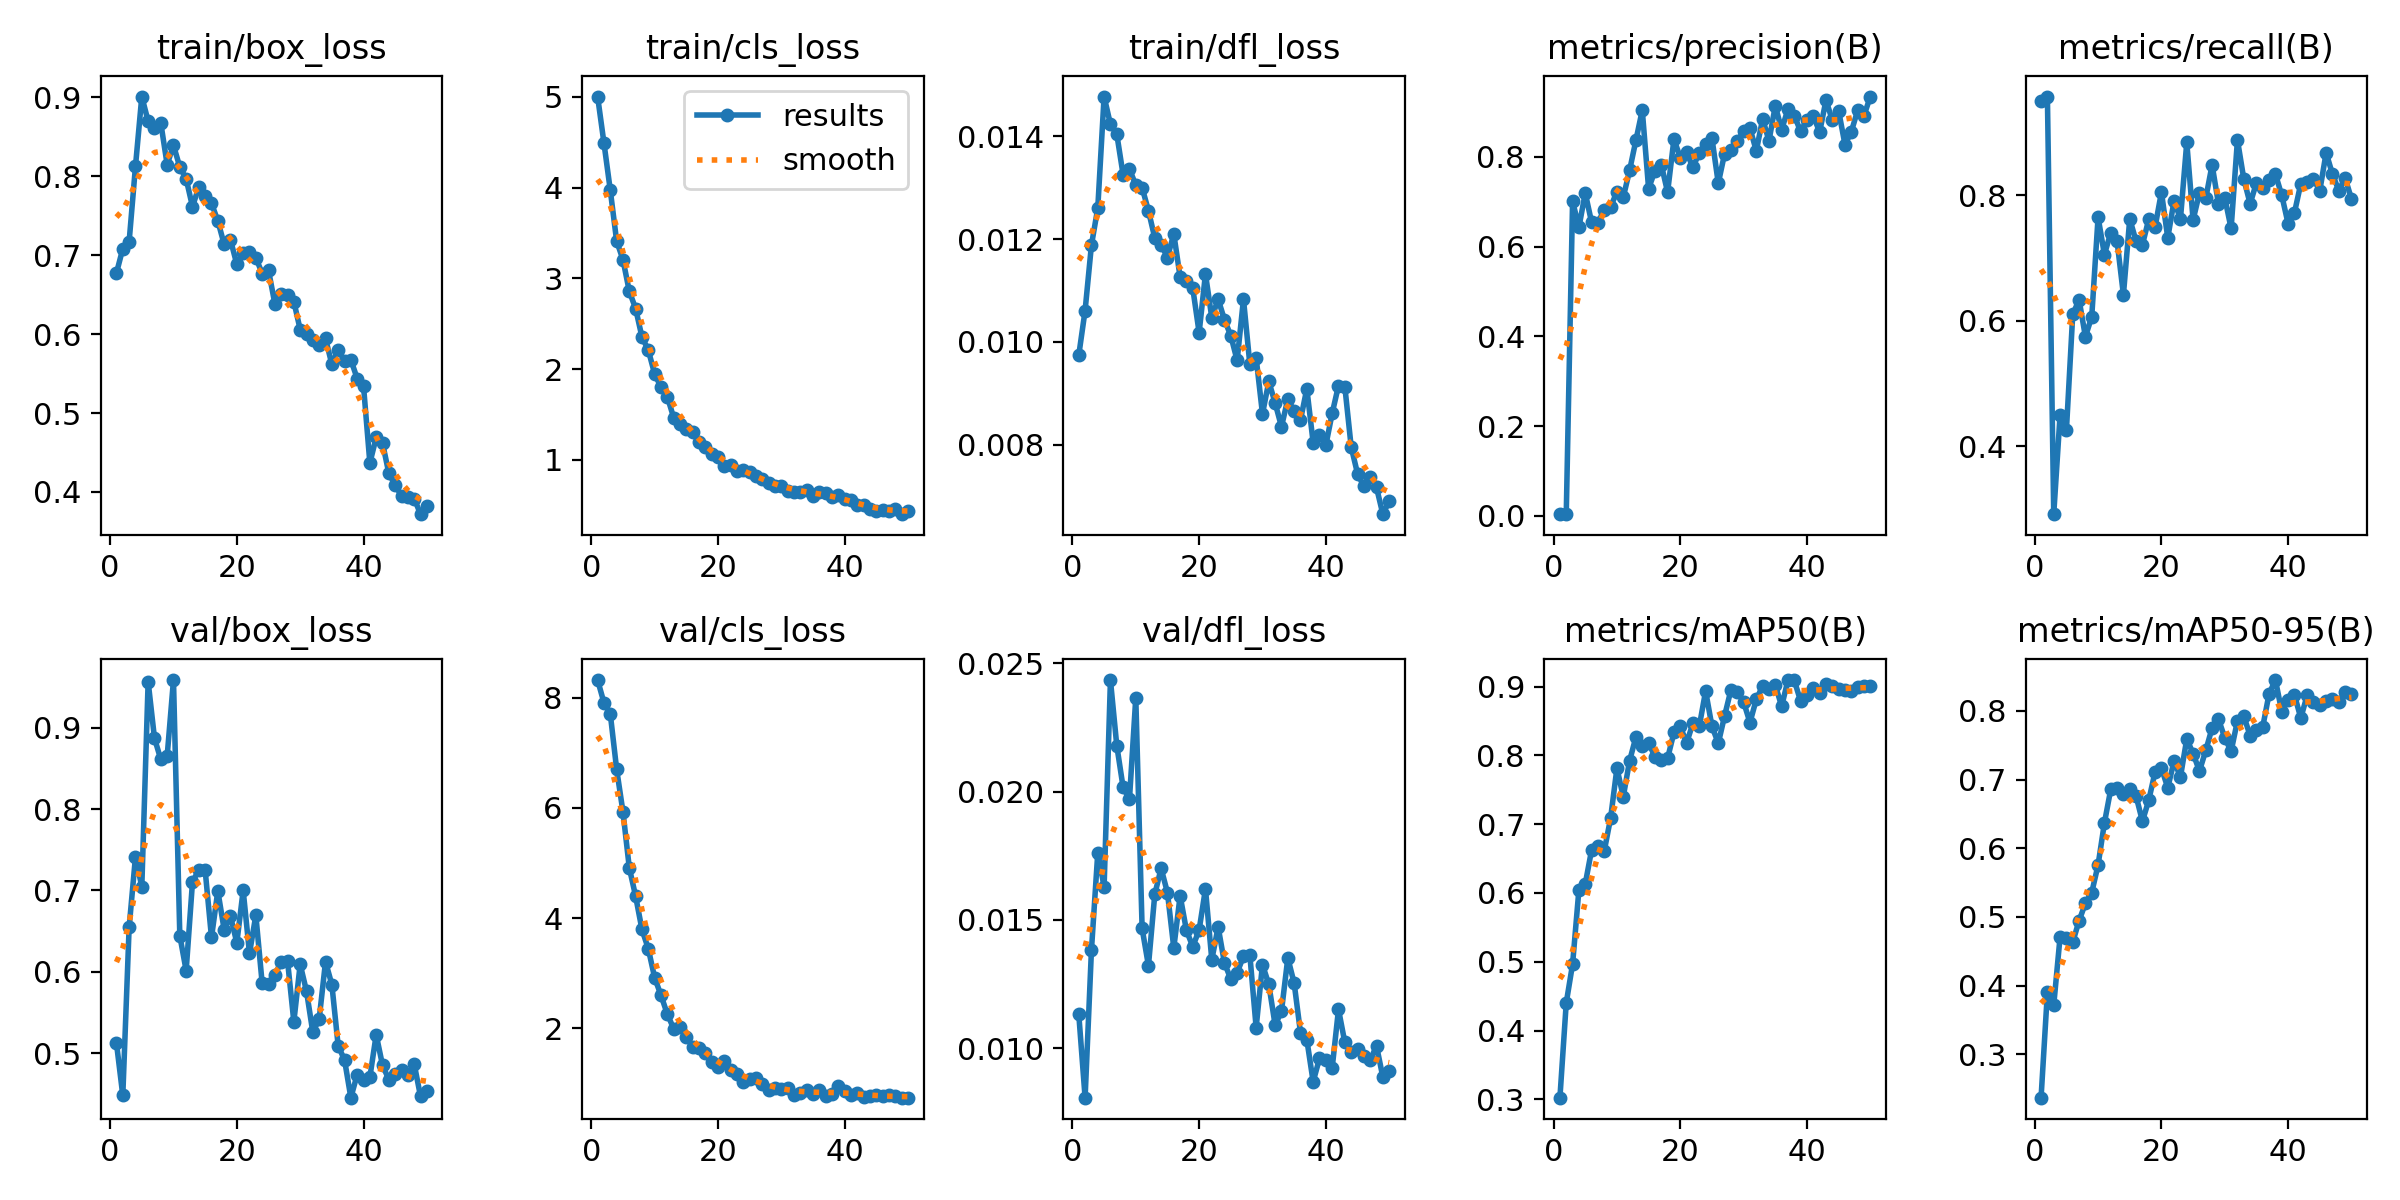

Values plotted in this chart, from the file beside it:
epoch, time, train/box_loss, train/cls_loss, train/dfl_loss, metrics/precision(B), metrics/recall(B), metrics/mAP50(B), metrics/mAP50-95(B), val/box_loss, val/cls_loss, val/dfl_loss, lr/pg0, lr/pg1, lr/pg2
1, 5.577, 0.6774, 5.004, 0.00974, 0.00414, 0.9495, 0.3025, 0.2371, 0.5125, 8.318, 0.01133, 0.0003334, 0.0003334, 0.0003334
2, 10.71, 0.7083, 4.492, 0.01061, 0.00405, 0.957, 0.4402, 0.3905, 0.4482, 7.907, 0.00808, 0.0006699, 0.0006699, 0.0006699
3, 15.96, 0.7172, 3.972, 0.01188, 0.7007, 0.2919, 0.4965, 0.3717, 0.6549, 7.705, 0.01382, 0.0009926, 0.0009926, 0.0009926
4, 21.83, 0.8125, 3.413, 0.0126, 0.643, 0.4497, 0.6048, 0.4709, 0.7413, 6.704, 0.01761, 0.001301, 0.001301, 0.001301
5, 27, 0.9011, 3.207, 0.01477, 0.719, 0.4256, 0.6131, 0.4693, 0.7046, 5.929, 0.01629, 0.001535, 0.001535, 0.001535
6, 32.13, 0.8697, 2.859, 0.01423, 0.654, 0.61, 0.6624, 0.4634, 0.9566, 4.915, 0.02434, 0.001502, 0.001502, 0.001502
7, 37.22, 0.8607, 2.668, 0.01404, 0.6531, 0.6335, 0.6678, 0.4945, 0.8871, 4.398, 0.02179, 0.001469, 0.001469, 0.001469
8, 42.31, 0.8676, 2.354, 0.01325, 0.6821, 0.5746, 0.6611, 0.52, 0.8609, 3.795, 0.02016, 0.001436, 0.001436, 0.001436
9, 47.47, 0.8149, 2.211, 0.01336, 0.688, 0.6064, 0.7086, 0.5355, 0.8649, 3.446, 0.01969, 0.001403, 0.001403, 0.001403
10, 52.65, 0.8392, 1.946, 0.01305, 0.7219, 0.7648, 0.7813, 0.5757, 0.9586, 2.922, 0.02365, 0.00137, 0.00137, 0.00137
11, 57.79, 0.8117, 1.804, 0.013, 0.7096, 0.7054, 0.7398, 0.6368, 0.6444, 2.603, 0.01467, 0.001337, 0.001337, 0.001337
12, 63.01, 0.7968, 1.697, 0.01255, 0.7695, 0.7401, 0.792, 0.6857, 0.6016, 2.262, 0.01322, 0.001304, 0.001304, 0.001304
13, 68.15, 0.7615, 1.468, 0.01202, 0.8367, 0.7263, 0.8267, 0.6882, 0.7104, 1.998, 0.016, 0.001271, 0.001271, 0.001271
14, 73.27, 0.7864, 1.397, 0.01189, 0.9036, 0.6413, 0.8142, 0.6783, 0.7255, 2.019, 0.01701, 0.001238, 0.001238, 0.001238
15, 78.29, 0.7755, 1.336, 0.01164, 0.729, 0.7622, 0.818, 0.6869, 0.725, 1.854, 0.01606, 0.001205, 0.001205, 0.001205
16, 83.68, 0.7658, 1.312, 0.0121, 0.7685, 0.7265, 0.798, 0.6758, 0.6424, 1.668, 0.01391, 0.001172, 0.001172, 0.001172
17, 88.67, 0.7435, 1.194, 0.01126, 0.7823, 0.7209, 0.7929, 0.6393, 0.6994, 1.653, 0.01594, 0.001139, 0.001139, 0.001139
18, 93.78, 0.7138, 1.139, 0.01118, 0.721, 0.7617, 0.7957, 0.6698, 0.6519, 1.561, 0.01459, 0.001106, 0.001106, 0.001106
19, 98.89, 0.7194, 1.066, 0.01104, 0.8389, 0.7493, 0.8332, 0.7111, 0.6683, 1.386, 0.01396, 0.001073, 0.001073, 0.001073
20, 104, 0.6884, 1.028, 0.01018, 0.7979, 0.8047, 0.8421, 0.7166, 0.6358, 1.305, 0.01461, 0.00104, 0.00104, 0.00104
21, 109, 0.7023, 0.9289, 0.01132, 0.8095, 0.732, 0.8181, 0.688, 0.7001, 1.407, 0.01621, 0.001007, 0.001007, 0.001007
22, 114.1, 0.7034, 0.9396, 0.01047, 0.776, 0.7913, 0.8466, 0.7269, 0.6227, 1.238, 0.01345, 0.0009739, 0.0009739, 0.0009739
23, 119.2, 0.697, 0.8755, 0.01083, 0.8093, 0.7619, 0.8421, 0.7037, 0.6696, 1.175, 0.01473, 0.0009409, 0.0009409, 0.0009409
24, 124.4, 0.6767, 0.8902, 0.01043, 0.828, 0.884, 0.8934, 0.759, 0.5859, 1.026, 0.01332, 0.0009078, 0.0009078, 0.0009078
25, 129.5, 0.6808, 0.8683, 0.01012, 0.841, 0.7604, 0.8422, 0.7378, 0.5857, 1.081, 0.0127, 0.0008748, 0.0008748, 0.0008748
26, 135, 0.6386, 0.8243, 0.00964, 0.7409, 0.8034, 0.8175, 0.7123, 0.5966, 1.095, 0.01295, 0.0008418, 0.0008418, 0.0008418
27, 140, 0.6503, 0.7849, 0.01083, 0.807, 0.7951, 0.8574, 0.7422, 0.612, 0.9959, 0.01358, 0.0008088, 0.0008088, 0.0008088
28, 145.1, 0.649, 0.7481, 0.00957, 0.8159, 0.8482, 0.8953, 0.7751, 0.6139, 0.8782, 0.01365, 0.0007758, 0.0007758, 0.0007758
29, 150.1, 0.6412, 0.7107, 0.00969, 0.8347, 0.7863, 0.8926, 0.788, 0.5387, 0.9165, 0.01081, 0.0007428, 0.0007428, 0.0007428
30, 155.3, 0.6058, 0.7124, 0.0086, 0.8571, 0.796, 0.8774, 0.7605, 0.6093, 0.8992, 0.01326, 0.0007098, 0.0007098, 0.0007098
31, 160.4, 0.6002, 0.6586, 0.00923, 0.8633, 0.7469, 0.8476, 0.7411, 0.5762, 0.9168, 0.01249, 0.0006768, 0.0006768, 0.0006768
32, 165.6, 0.5928, 0.6521, 0.00881, 0.813, 0.8879, 0.8815, 0.7855, 0.5255, 0.7937, 0.0109, 0.0006438, 0.0006438, 0.0006438
33, 170.7, 0.5867, 0.6469, 0.00835, 0.8842, 0.8258, 0.9004, 0.7924, 0.5422, 0.8259, 0.01145, 0.0006108, 0.0006108, 0.0006108
34, 175.8, 0.5945, 0.6681, 0.00889, 0.8354, 0.7863, 0.8959, 0.7637, 0.6125, 0.8907, 0.01352, 0.0005778, 0.0005778, 0.0005778
35, 180.9, 0.5617, 0.6062, 0.00865, 0.9132, 0.8196, 0.9022, 0.7718, 0.5844, 0.8037, 0.01254, 0.0005448, 0.0005448, 0.0005448
36, 186.4, 0.5801, 0.646, 0.00848, 0.86, 0.8111, 0.8713, 0.777, 0.5089, 0.8756, 0.01061, 0.0005118, 0.0005118, 0.0005118
37, 191.4, 0.566, 0.6358, 0.00909, 0.906, 0.8234, 0.9094, 0.825, 0.4919, 0.7678, 0.01034, 0.0004788, 0.0004788, 0.0004788
38, 196.6, 0.5674, 0.5891, 0.00804, 0.8914, 0.8333, 0.9087, 0.8447, 0.4455, 0.8141, 0.0087, 0.0004458, 0.0004458, 0.0004458
39, 201.7, 0.5437, 0.6134, 0.00819, 0.8563, 0.7995, 0.8788, 0.7983, 0.4739, 0.9501, 0.00961, 0.0004127, 0.0004127, 0.0004127
40, 206.9, 0.5339, 0.5715, 0.00799, 0.8819, 0.7543, 0.8875, 0.8161, 0.4671, 0.8617, 0.00955, 0.0003797, 0.0003797, 0.0003797
41, 214.2, 0.4366, 0.5632, 0.00861, 0.891, 0.7721, 0.8975, 0.8231, 0.4707, 0.7952, 0.00923, 0.0003467, 0.0003467, 0.0003467
42, 219.2, 0.469, 0.5021, 0.00915, 0.8549, 0.8182, 0.8903, 0.7894, 0.5228, 0.8386, 0.01152, 0.0003137, 0.0003137, 0.0003137
43, 224.3, 0.462, 0.4994, 0.00913, 0.9258, 0.8208, 0.9037, 0.8224, 0.4852, 0.7562, 0.01023, 0.0002807, 0.0002807, 0.0002807
44, 229.2, 0.4234, 0.4646, 0.00796, 0.8815, 0.8258, 0.9004, 0.8132, 0.4677, 0.7725, 0.00986, 0.0002477, 0.0002477, 0.0002477
45, 234.2, 0.4085, 0.441, 0.00744, 0.9019, 0.8072, 0.8958, 0.8091, 0.4747, 0.7861, 0.00999, 0.0002147, 0.0002147, 0.0002147
46, 239.1, 0.3948, 0.449, 0.00719, 0.8268, 0.8675, 0.8945, 0.8135, 0.4796, 0.7723, 0.0097, 0.0001817, 0.0001817, 0.0001817
47, 244.6, 0.3933, 0.4387, 0.00738, 0.8556, 0.8333, 0.8938, 0.8165, 0.4734, 0.787, 0.00954, 0.0001487, 0.0001487, 0.0001487
48, 249.6, 0.3916, 0.455, 0.00717, 0.9032, 0.8073, 0.8989, 0.8123, 0.4868, 0.7764, 0.0101, 0.0001157, 0.0001157, 0.0001157
49, 254.6, 0.3718, 0.4024, 0.00665, 0.8914, 0.8274, 0.9004, 0.8277, 0.447, 0.7474, 0.00888, 8.26832e-05, 8.26832e-05, 8.26832e-05
50, 259.6, 0.3816, 0.4402, 0.0069, 0.9339, 0.7938, 0.9003, 0.824, 0.4539, 0.7452, 0.0091, 4.96766e-05, 4.96766e-05, 4.96766e-05
